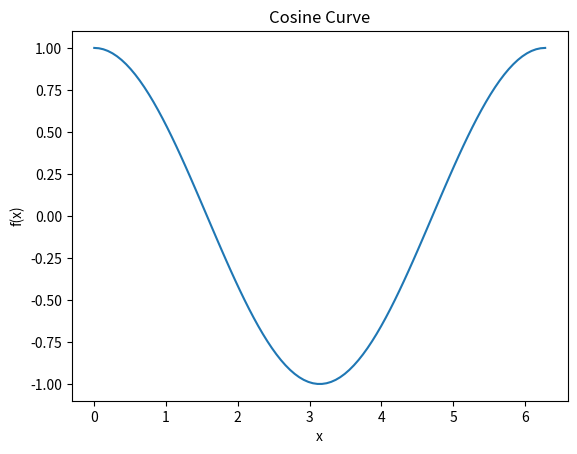

Recreate this plot in Python.
#########
import matplotlib.pyplot as plt
import numpy as np

x = np.linspace(0,2*(np.pi),100)
y = np.cos(x)

plt.plot(x,y)
plt.title("Cosine Curve")
plt.xlabel("x")
plt.ylabel("f(x)")

plt.show()